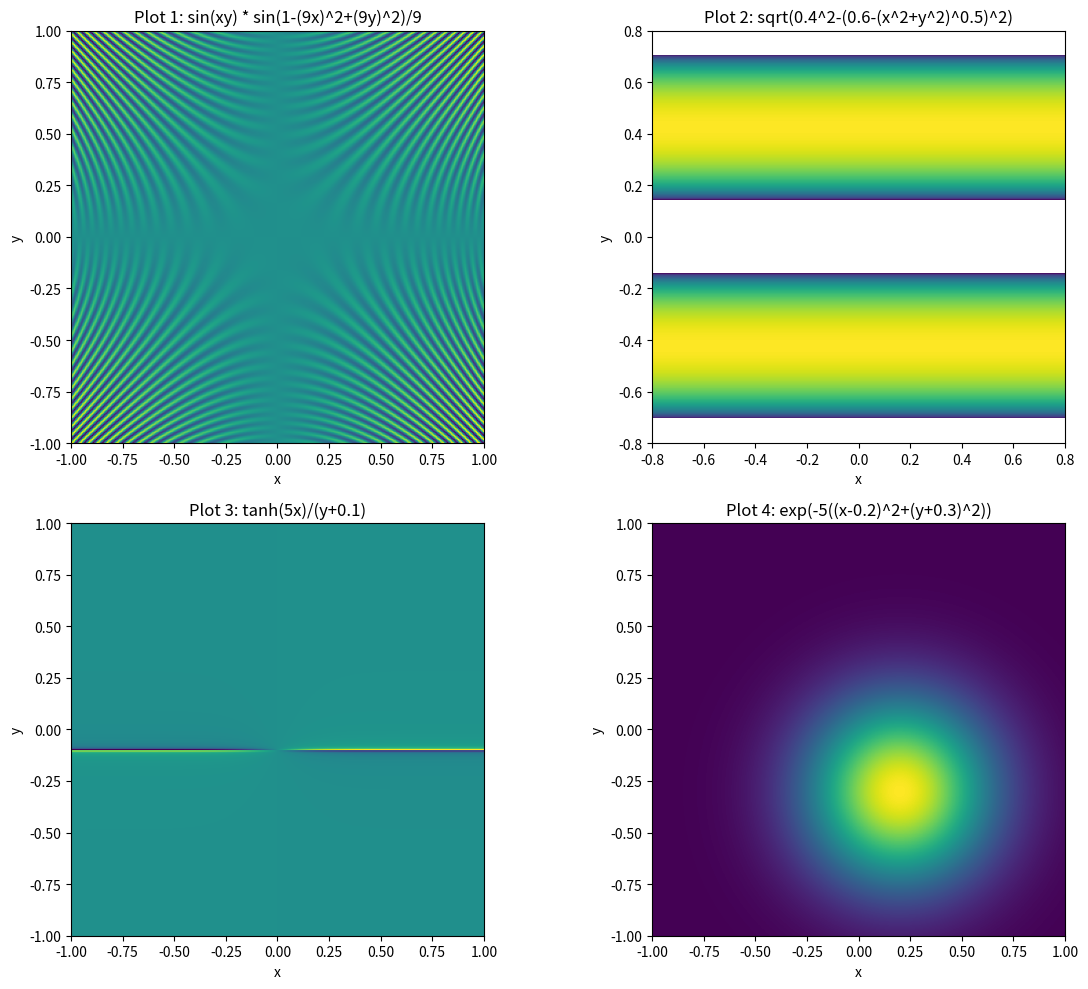
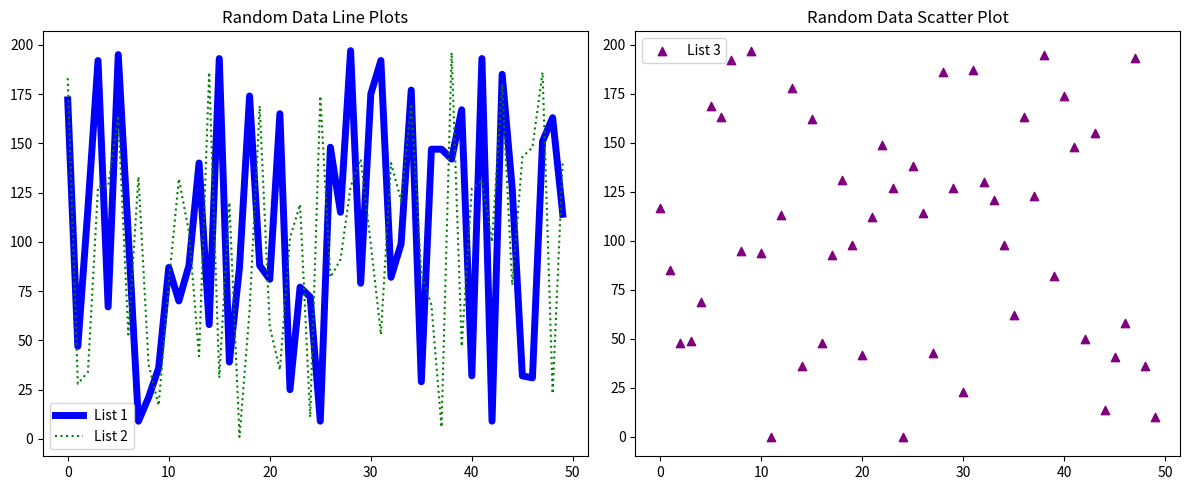
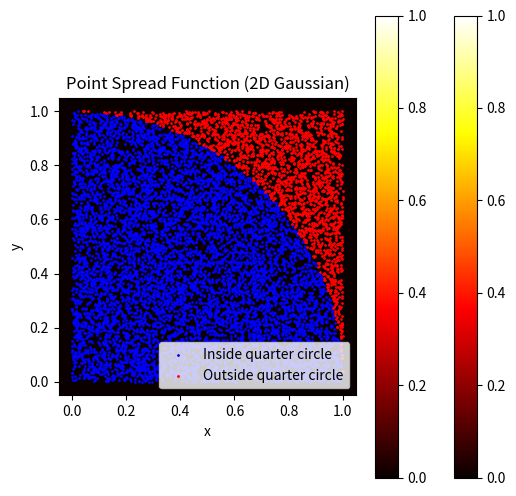
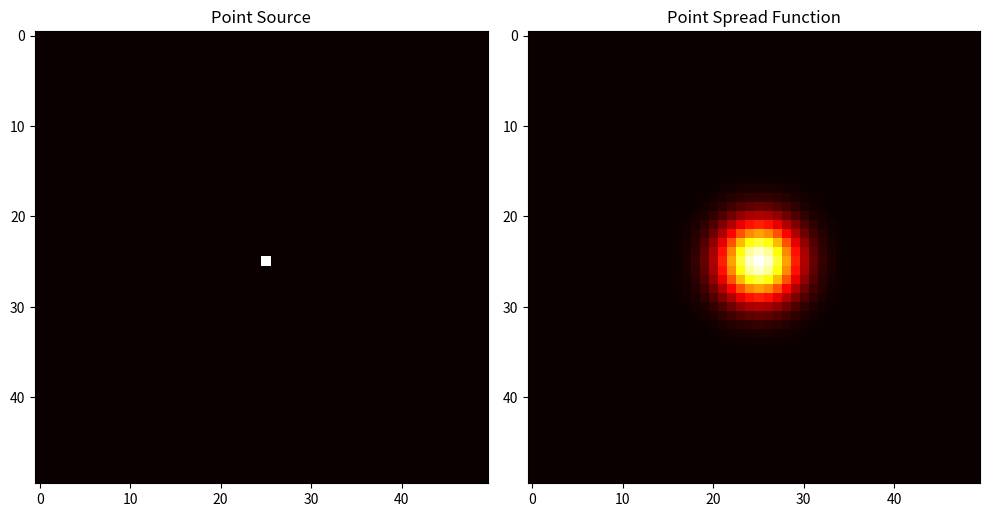

Write the Python code that produced these figures, in order.
# @title Import Necessary Packages
import numpy as np
import matplotlib.pyplot as plt
%matplotlib inline

# @markdown Plot these functions on a 2 X 2 grid of subplots (4 plots total). Use fun colormaps!


# @markdown Plot 1 (Top Left):

# @markdown $$ f(x,y) = \frac{sin(xy) * sin(1-(9x)^2 + (9y)^2)}{9} $$
# @markdown Plot 2 (Top Right):
# @markdown $$ f(x,y) = (0.4^2 -(0.6-(x^2+y^2)^{\!1/2})^2)^{\!1/2} $$
# @markdown Plot 3 (Bottom Left):
# @markdown $$ f(x, y) = \frac{\tanh(5x)}{y + 0.1}$$
# @markdown Plot 4 (Bottom Right)"
# @markdown $$ f(x, y) = \exp(-5((x - 0.2)^2 + (y + 0.3)^2))$$

# @markdown Each subplot should have it's own title, and x and y labels for each plot. Each of these is an interesting shape or structure. Create a markdown cell below your plotting cell describing what you see in each plot.

# @markdown Challenge: Use the same colormap for the whole figure (all 4 subplots).

# @markdown *Hint: Some of the functions may require a different domain (for the x values) for the function to be defined. Make sure you take this into account.*

# Your code here

# Define domains for each function
x1 = np.linspace(-1, 1, 300)
y1 = np.linspace(-1, 1, 300)
X1, Y1 = np.meshgrid(x1, y1)
f1 = (np.sin(X1*Y1) * np.sin(1 - (9*X1)**2 + (9*Y1)**2)) / 9

x2 = np.linspace(-0.8, 0.8, 300)
y2 = np.linspace(-0.8, 0.8, 300)
X2, Y2 = np.meshgrid(x2, y2)
inside = (x2**2 + y2**2)**0.5
f2 = np.sqrt(0.4**2 - (0.6 - inside[:,None])**2)
f2 = np.nan_to_num(f2, nan=np.nan)

x3 = np.linspace(-1, 1, 300)
y3 = np.linspace(-1, 1, 300)
X3, Y3 = np.meshgrid(x3, y3)
f3 = np.tanh(5*X3) / (Y3 + 0.1)

x4 = np.linspace(-1, 1, 300)
y4 = np.linspace(-1, 1, 300)
X4, Y4 = np.meshgrid(x4, y4)
f4 = np.exp(-5*((X4-0.2)**2 + (Y4+0.3)**2))

fig, axs = plt.subplots(2, 2, figsize=(12,10))
cmap = 'viridis'

im1 = axs[0,0].imshow(f1, extent=[-1,1,-1,1], origin='lower', cmap=cmap)
axs[0,0].set_title('Plot 1: sin(xy) * sin(1-(9x)^2+(9y)^2)/9')
axs[0,0].set_xlabel('x')
axs[0,0].set_ylabel('y')

im2 = axs[0,1].imshow(f2, extent=[-0.8,0.8,-0.8,0.8], origin='lower', cmap=cmap)
axs[0,1].set_title('Plot 2: sqrt(0.4^2-(0.6-(x^2+y^2)^0.5)^2)')
axs[0,1].set_xlabel('x')
axs[0,1].set_ylabel('y')

im3 = axs[1,0].imshow(f3, extent=[-1,1,-1,1], origin='lower', cmap=cmap)
axs[1,0].set_title('Plot 3: tanh(5x)/(y+0.1)')
axs[1,0].set_xlabel('x')
axs[1,0].set_ylabel('y')

im4 = axs[1,1].imshow(f4, extent=[-1,1,-1,1], origin='lower', cmap=cmap)
axs[1,1].set_title('Plot 4: exp(-5((x-0.2)^2+(y+0.3)^2))')
axs[1,1].set_xlabel('x')
axs[1,1].set_ylabel('y')

plt.tight_layout()
plt.show()


# @markdown This problem focuses on generating and visualizing random data in two different types of plots. First, you will create three lists of random numbers, each containing 50 elements, with values ranging from 0 to 200. Then, you'll create two instead of vertical subplots:

# @markdown - The left plot should display the first list of random data as a blue line with a line width of 5, and the second list in green with a dotted line style.

# @markdown - The right plot should be a scatter plot of the third list, using purple triangles as markers. The x-coordinate should correspond to the position of each element in the list.

# @markdown Make sure to add appropriate titles and legends to each subplot.

# Your code here

np.random.seed(0)  # For reproducibility
list1 = np.random.randint(0, 200, 50)
list2 = np.random.randint(0, 200, 50)
list3 = np.random.randint(0, 200, 50)

fig, axs = plt.subplots(1, 2, figsize=(12,5))

# Left plot: line plots
axs[0].plot(list1, color='blue', linewidth=5, label='List 1')
axs[0].plot(list2, color='green', linestyle=':', label='List 2')
axs[0].set_title('Random Data Line Plots')
axs[0].legend()

# Right plot: scatter
axs[1].scatter(range(50), list3, color='purple', marker='^', label='List 3')
axs[1].set_title('Random Data Scatter Plot')
axs[1].legend()

plt.tight_layout()
plt.show()


# Your code here
def estimate_pi(N):
    x = np.random.rand(N)
    y = np.random.rand(N)
    inside = x**2 + y**2 <= 1
    pi_est = 4 * np.sum(inside) / N
    return pi_est, x, y, inside

Ns = [10, 10**3, 10**5, 10**6]
for N in Ns:
    pi_est, _, _, _ = estimate_pi(N)
    print(f"N={N}: π ≈ {pi_est}")

# For N=10^4, plot the points
N = 10**4
pi_est, x, y, inside = estimate_pi(N)
plt.figure(figsize=(6,6))
plt.scatter(x[inside], y[inside], color='blue', s=1, label='Inside quarter circle')
plt.scatter(x[~inside], y[~inside], color='red', s=1, label='Outside quarter circle')
plt.title(f"Monte Carlo π Estimate (N={N})\nπ ≈ {pi_est:.5f}")
plt.xlabel('x')
plt.ylabel('y')
plt.legend()
plt.axis('square')
plt.show()


# @title Simulate a Point Source:
# @markdown Start by creating a 2D image (plot) of size 50×50 pixels. Represent a point source by setting the very center pixel (25,25) to have a brightness of 1.0, while all other pixels should have a value of 0.0.

# Your code here

img = np.zeros((50, 50))
img[25, 25] = 1.0

plt.imshow(img, cmap='hot')
plt.title('Point Source (Single Bright Pixel)')
plt.colorbar()
plt.show()


# @title Simulate the Point Spread:
# @markdown Now, model a PSF by plotting a 2D Gaussian function to simulate the spread of light from the point source. The Gaussian function is defined as:

# @markdown $$ \text{PSF}(x, y) = A \cdot \exp\left(-\frac{(x - x_0)^2}{2\sigma^2} - \frac{(y - y_0)^2}{2\sigma^2}\right) $$

# @markdown Where:
# @markdown - $A$ is the amplitude (brightness) of the point source.
# @markdown - $x_0$, $y_0$ are the coordinates of the center of the PSF.
# @markdown - σ controls how much the light spreads out from the center.

# @markdown Use $A = 1.0$, center the PSF at (25, 25) and use $\sigma = 3$.

# @markdown This part of the problem is very similar to problem #1 in this homework assignment.

# Your code here
A = 1.0
sigma = 3
x0, y0 = 25, 25
x = np.arange(50)
y = np.arange(50)
X, Y = np.meshgrid(x, y)
psf = A * np.exp(-((X-x0)**2 + (Y-y0)**2) / (2 * sigma**2))

plt.imshow(psf, cmap='hot')
plt.title('Point Spread Function (2D Gaussian)')
plt.colorbar()
plt.show()



# @title Visualize the Transition:
# @markdown Create two plots (horizontal subplots):

# @markdown The first plot should display the original point source (a single bright pixel).
# @markdown The second plot should display the resulting point spread function (PSF), showing how the light spreads out from the point source.

# @markdown All you should be doing at this point is just taking your plots from step 1 and step 2 and turning them into subplots.

# Your code here

fig, axs = plt.subplots(1, 2, figsize=(10,5))
axs[0].imshow(img, cmap='hot')
axs[0].set_title('Point Source')
axs[1].imshow(psf, cmap='hot')
axs[1].set_title('Point Spread Function')
plt.tight_layout()
plt.show()


# @title Bonus (just for fun):
# @markdown Try changing the value of $\sigma$ How does this affect the spread of light in the PSF?